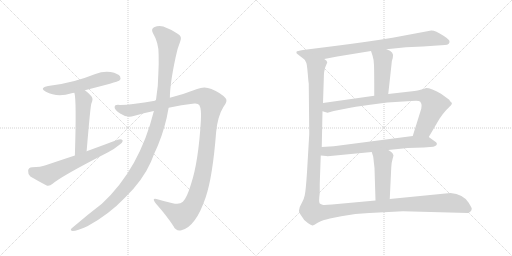
t = 0.00 s
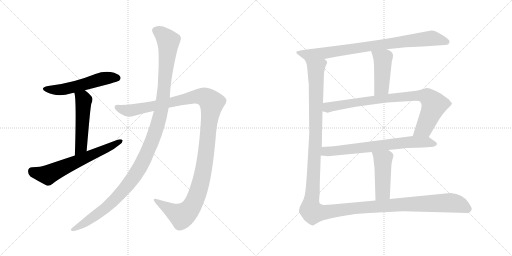
t = 2.02 s
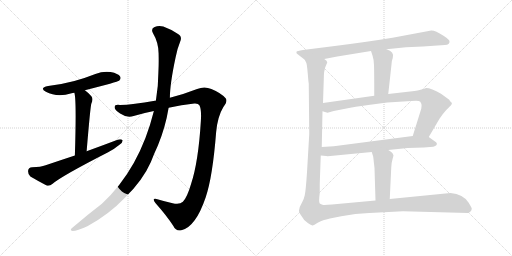
t = 4.04 s
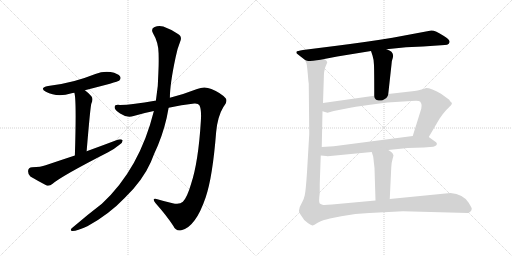
t = 6.06 s
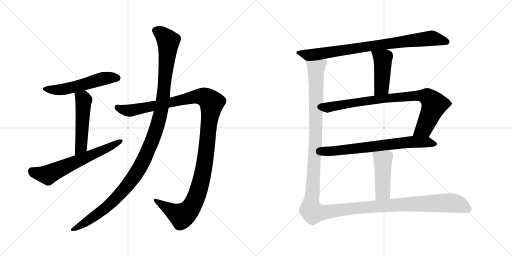
t = 8.08 s
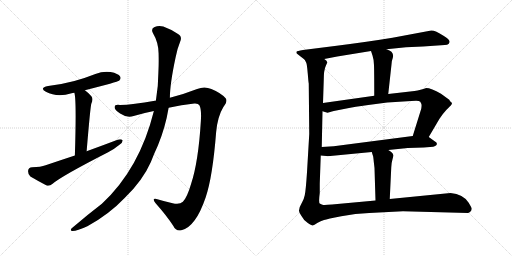
t = 10.10 s

The animated SVG that drew these frames (rendered in a browser with its animation timeline set to each time). Animation: 11 CSS @keyframes rules; one cycle of 10.10 s.

<svg version="1.1" viewBox="0 0 2048 1024" xmlns="http://www.w3.org/2000/svg">
  <g stroke="lightgray" stroke-dasharray="1,1" stroke-width="1" transform="scale(4, 4)">
    <line x1="0" y1="0" x2="256" y2="256"></line>
    <line x1="256" y1="0" x2="0" y2="256"></line>
    <line x1="128" y1="0" x2="128" y2="256"></line>
    <line x1="0" y1="128" x2="256" y2="128"></line>
    <line x1="256" y1="0" x2="512" y2="256"></line>
    <line x1="512" y1="0" x2="256" y2="256"></line>
    <line x1="384" y1="0" x2="384" y2="256"></line>
    <line x1="256" y1="128" x2="512" y2="128"></line>
  </g>
<g transform="scale(1, -1) translate(0, -850)">
   <style type="text/css">
    @keyframes keyframes0 {
      from {
       stroke: black;
       stroke-dashoffset: 549;
       stroke-width: 128;
       }
       64% {
       animation-timing-function: step-end;
       stroke: black;
       stroke-dashoffset: 0;
       stroke-width: 128;
       }
       to {
       stroke: black;
       stroke-width: 1024;
       }
       }
       #make-me-a-hanzi-animation-0 {
         animation: keyframes0 0.696777s both;
         animation-delay: 0.000000s;
         animation-timing-function: linear;
       }
    @keyframes keyframes1 {
      from {
       stroke: black;
       stroke-dashoffset: 516;
       stroke-width: 128;
       }
       63% {
       animation-timing-function: step-end;
       stroke: black;
       stroke-dashoffset: 0;
       stroke-width: 128;
       }
       to {
       stroke: black;
       stroke-width: 1024;
       }
       }
       #make-me-a-hanzi-animation-1 {
         animation: keyframes1 0.669922s both;
         animation-delay: 0.696777s;
         animation-timing-function: linear;
       }
    @keyframes keyframes2 {
      from {
       stroke: black;
       stroke-dashoffset: 644;
       stroke-width: 128;
       }
       68% {
       animation-timing-function: step-end;
       stroke: black;
       stroke-dashoffset: 0;
       stroke-width: 128;
       }
       to {
       stroke: black;
       stroke-width: 1024;
       }
       }
       #make-me-a-hanzi-animation-2 {
         animation: keyframes2 0.774089s both;
         animation-delay: 1.366699s;
         animation-timing-function: linear;
       }
    @keyframes keyframes3 {
      from {
       stroke: black;
       stroke-dashoffset: 1250;
       stroke-width: 128;
       }
       80% {
       animation-timing-function: step-end;
       stroke: black;
       stroke-dashoffset: 0;
       stroke-width: 128;
       }
       to {
       stroke: black;
       stroke-width: 1024;
       }
       }
       #make-me-a-hanzi-animation-3 {
         animation: keyframes3 1.267253s both;
         animation-delay: 2.140788s;
         animation-timing-function: linear;
       }
    @keyframes keyframes4 {
      from {
       stroke: black;
       stroke-dashoffset: 1213;
       stroke-width: 128;
       }
       80% {
       animation-timing-function: step-end;
       stroke: black;
       stroke-dashoffset: 0;
       stroke-width: 128;
       }
       to {
       stroke: black;
       stroke-width: 1024;
       }
       }
       #make-me-a-hanzi-animation-4 {
         animation: keyframes4 1.237142s both;
         animation-delay: 3.408041s;
         animation-timing-function: linear;
       }
    @keyframes keyframes5 {
      from {
       stroke: black;
       stroke-dashoffset: 857;
       stroke-width: 128;
       }
       74% {
       animation-timing-function: step-end;
       stroke: black;
       stroke-dashoffset: 0;
       stroke-width: 128;
       }
       to {
       stroke: black;
       stroke-width: 1024;
       }
       }
       #make-me-a-hanzi-animation-5 {
         animation: keyframes5 0.947428s both;
         animation-delay: 4.645183s;
         animation-timing-function: linear;
       }
    @keyframes keyframes6 {
      from {
       stroke: black;
       stroke-dashoffset: 449;
       stroke-width: 128;
       }
       59% {
       animation-timing-function: step-end;
       stroke: black;
       stroke-dashoffset: 0;
       stroke-width: 128;
       }
       to {
       stroke: black;
       stroke-width: 1024;
       }
       }
       #make-me-a-hanzi-animation-6 {
         animation: keyframes6 0.615397s both;
         animation-delay: 5.592611s;
         animation-timing-function: linear;
       }
    @keyframes keyframes7 {
      from {
       stroke: black;
       stroke-dashoffset: 865;
       stroke-width: 128;
       }
       74% {
       animation-timing-function: step-end;
       stroke: black;
       stroke-dashoffset: 0;
       stroke-width: 128;
       }
       to {
       stroke: black;
       stroke-width: 1024;
       }
       }
       #make-me-a-hanzi-animation-7 {
         animation: keyframes7 0.953939s both;
         animation-delay: 6.208008s;
         animation-timing-function: linear;
       }
    @keyframes keyframes8 {
      from {
       stroke: black;
       stroke-dashoffset: 709;
       stroke-width: 128;
       }
       70% {
       animation-timing-function: step-end;
       stroke: black;
       stroke-dashoffset: 0;
       stroke-width: 128;
       }
       to {
       stroke: black;
       stroke-width: 1024;
       }
       }
       #make-me-a-hanzi-animation-8 {
         animation: keyframes8 0.826986s both;
         animation-delay: 7.161947s;
         animation-timing-function: linear;
       }
    @keyframes keyframes9 {
      from {
       stroke: black;
       stroke-dashoffset: 466;
       stroke-width: 128;
       }
       60% {
       animation-timing-function: step-end;
       stroke: black;
       stroke-dashoffset: 0;
       stroke-width: 128;
       }
       to {
       stroke: black;
       stroke-width: 1024;
       }
       }
       #make-me-a-hanzi-animation-9 {
         animation: keyframes9 0.629232s both;
         animation-delay: 7.988933s;
         animation-timing-function: linear;
       }
    @keyframes keyframes10 {
      from {
       stroke: black;
       stroke-dashoffset: 1512;
       stroke-width: 128;
       }
       83% {
       animation-timing-function: step-end;
       stroke: black;
       stroke-dashoffset: 0;
       stroke-width: 128;
       }
       to {
       stroke: black;
       stroke-width: 1024;
       }
       }
       #make-me-a-hanzi-animation-10 {
         animation: keyframes10 1.480469s both;
         animation-delay: 8.618165s;
         animation-timing-function: linear;
       }
</style>
<path d="M 339.5 489.0 Q 471.5 523.0 476.5 527.0 Q 485.5 536.0 480.5 544.0 Q 473.5 556.0 442.5 562.0 Q 411.5 566.0 381.5 554.0 Q 341.5 538.0 297.5 526.0 Q 249.5 513.0 192.5 506.0 Q 155.5 499.0 183.5 483.0 Q 228.5 459.0 286.5 477.0 Q 290.5 478.0 297.5 479.0 L 339.5 489.0 Z" fill="lightgray"></path> 
<path d="M 346.5 245.0 Q 361.5 425.0 365.5 436.0 Q 374.5 455.0 365.5 465.0 Q 352.5 480.0 339.5 489.0 C 315.5 507.0 291.5 508.0 297.5 479.0 Q 306.5 451.0 299.5 228.0 C 298.5 198.0 344.5 215.0 346.5 245.0 Z" fill="lightgray"></path> 
<path d="M 299.5 228.0 Q 241.5 209.0 182.5 189.0 Q 163.5 182.0 128.5 181.0 Q 113.5 180.0 112.5 167.0 Q 111.5 152.0 121.5 144.0 Q 148.5 128.0 186.5 108.0 Q 198.5 105.0 210.5 115.0 Q 246.5 146.0 432.5 241.0 Q 457.5 254.0 476.5 270.0 Q 491.5 279.0 490.5 289.0 Q 484.5 295.0 470.5 291.0 Q 412.5 269.0 346.5 245.0 L 299.5 228.0 Z" fill="lightgray"></path> 
<path d="M 674.5 419.0 Q 725.5 431.0 777.5 436.0 Q 793.5 437.0 797.5 429.0 Q 806.5 413.0 803.5 367.0 Q 793.5 202.0 764.5 115.0 Q 748.5 60.0 731.5 43.0 Q 718.5 30.0 690.5 37.0 Q 659.5 44.0 629.5 53.0 Q 604.5 60.0 622.5 37.0 Q 668.5 -15.0 693.5 -54.0 Q 703.5 -76.0 725.5 -71.0 Q 782.5 -58.0 822.5 60.0 Q 850.5 142.0 864.5 321.0 Q 870.5 385.0 893.5 422.0 Q 912.5 446.0 902.5 457.0 Q 884.5 478.0 845.5 494.0 Q 817.5 507.0 788.5 494.0 Q 740.5 475.0 679.5 459.0 L 623.5 447.0 Q 620.5 448.0 619.5 447.0 Q 531.5 431.0 479.5 430.0 Q 458.5 433.0 458.5 421.0 Q 457.5 411.0 480.5 396.0 Q 508.5 377.0 534.5 386.0 Q 574.5 398.0 615.5 406.0 L 674.5 419.0 Z" fill="lightgray"></path> 
<path d="M 615.5 406.0 Q 558.5 175.0 407.5 35.0 Q 347.5 -11.0 290.5 -60.0 Q 275.5 -72.0 290.5 -74.0 Q 308.5 -74.0 349.5 -55.0 Q 434.5 -9.0 498.5 58.0 Q 570.5 127.0 603.5 202.0 Q 616.5 236.0 631.5 268.0 Q 661.5 340.0 674.5 419.0 L 679.5 459.0 Q 679.5 513.0 702.5 621.0 Q 708.5 654.0 720.5 683.0 Q 730.5 705.0 710.5 715.0 Q 688.5 731.0 669.5 737.0 Q 641.5 752.0 618.5 742.0 Q 602.5 736.0 611.5 718.0 Q 635.5 678.0 634.5 631.0 Q 635.5 597.0 633.5 559.0 Q 633.5 507.0 623.5 447.0 L 615.5 406.0 Z" fill="lightgray"></path> 
<path d="M 1546.0 653.0 L 1624.0 661.0 L 1692.0 664.0 L 1779.0 670.0 Q 1790.0 670.0 1795.0 675.0 Q 1798.0 680.0 1798.0 682.0 Q 1801.0 690.0 1774.0 707.0 Q 1740.0 729.0 1725.0 728.0 L 1570.0 699.0 Q 1473.0 683.0 1339.0 666.0 L 1212.0 650.0 Q 1188.0 646.0 1186.0 643.0 Q 1185.0 639.0 1187.0 636.0 L 1219.0 611.0 C 1231.0 601.0 1268.0 608.0 1297.0 614.0 L 1349.0 624.0 L 1484.0 646.0 L 1546.0 653.0 Z" fill="lightgray"></path> 
<path d="M 1553.0 474.0 L 1566.0 592.0 Q 1567.0 609.0 1571.0 618.0 Q 1579.0 643.0 1546.0 653.0 C 1518.0 663.0 1475.0 674.0 1484.0 646.0 L 1490.0 628.0 Q 1495.0 614.0 1496.0 589.0 Q 1497.0 564.0 1497.0 467.0 C 1497.0 437.0 1550.0 444.0 1553.0 474.0 Z" fill="lightgray"></path> 
<path d="M 1715.0 302.0 L 1758.0 375.0 Q 1771.0 395.0 1786.0 411.0 Q 1802.0 426.0 1806.0 432.0 Q 1810.0 437.0 1805.0 441.0 Q 1800.0 445.0 1797.0 451.0 L 1764.0 475.0 Q 1725.0 498.0 1704.0 498.0 Q 1703.0 497.0 1686.0 492.0 Q 1669.0 487.0 1658.0 486.0 L 1553.0 474.0 L 1497.0 467.0 L 1292.0 438.0 C 1262.0 434.0 1261.0 414.0 1290.0 405.0 L 1310.0 399.0 L 1335.0 406.0 L 1396.0 418.0 Q 1412.0 422.0 1473.0 430.0 L 1549.0 440.0 L 1645.0 446.0 Q 1676.0 450.0 1681.0 443.0 Q 1686.0 435.0 1686.0 432.0 Q 1687.0 428.0 1685.0 415.0 L 1651.0 306.0 C 1642.0 277.0 1700.0 276.0 1715.0 302.0 Z" fill="lightgray"></path> 
<path d="M 1553.0 250.0 L 1631.0 258.0 L 1695.0 260.0 L 1733.0 263.0 Q 1742.0 265.0 1746.0 270.0 Q 1751.0 278.0 1740.0 284.0 L 1715.0 302.0 C 1701.0 312.0 1681.0 310.0 1651.0 306.0 L 1381.0 271.0 Q 1336.0 264.0 1287.0 262.0 C 1257.0 261.0 1253.0 231.0 1283.0 228.0 L 1305.0 226.0 Q 1306.0 225.0 1321.0 226.0 L 1487.0 242.0 L 1553.0 250.0 Z" fill="lightgray"></path> 
<path d="M 1559.0 54.0 L 1565.0 180.0 Q 1565.0 196.0 1570.0 213.0 L 1574.0 228.0 Q 1574.0 230.0 1570.0 237.0 Q 1566.0 243.0 1553.0 250.0 C 1527.0 265.0 1478.0 271.0 1487.0 242.0 L 1491.0 229.0 Q 1493.0 227.0 1495.0 204.0 L 1498.0 178.0 L 1502.0 48.0 C 1503.0 18.0 1558.0 24.0 1559.0 54.0 Z" fill="lightgray"></path> 
<path d="M 1219.0 611.0 L 1225.0 599.0 Q 1228.0 592.0 1231.0 556.0 Q 1234.0 519.0 1235.0 516.0 L 1237.0 314.0 L 1228.0 161.0 Q 1223.0 86.0 1219.0 69.0 Q 1215.0 52.0 1210.0 44.0 L 1199.0 22.0 L 1196.0 8.0 Q 1195.0 2.0 1206.0 -14.0 Q 1214.0 -30.0 1230.0 -41.0 Q 1247.0 -53.0 1251.0 -52.0 Q 1256.0 -51.0 1269.0 -42.0 Q 1283.0 -34.0 1296.0 -30.0 Q 1309.0 -26.0 1365.0 -15.0 Q 1422.0 -4.0 1477.0 -2.0 L 1612.0 5.0 L 1872.0 -2.0 Q 1877.0 -1.0 1882.0 4.0 Q 1887.0 8.0 1887.0 16.0 Q 1885.0 22.0 1874.0 40.0 Q 1853.0 73.0 1802.0 78.0 L 1559.0 54.0 L 1502.0 48.0 L 1328.0 32.0 Q 1295.0 29.0 1290.0 31.0 Q 1285.0 32.0 1279.0 36.0 Q 1274.0 40.0 1279.0 78.0 L 1279.0 116.0 L 1283.0 228.0 L 1287.0 262.0 L 1290.0 405.0 L 1292.0 438.0 L 1295.0 530.0 Q 1295.0 570.0 1303.0 586.0 L 1309.0 600.0 Q 1309.0 608.0 1297.0 614.0 C 1293.0 644.0 1211.0 640.0 1219.0 611.0 Z" fill="lightgray"></path> 
      <clipPath id="make-me-a-hanzi-clip-0">
      <path d="M 339.5 489.0 Q 471.5 523.0 476.5 527.0 Q 485.5 536.0 480.5 544.0 Q 473.5 556.0 442.5 562.0 Q 411.5 566.0 381.5 554.0 Q 341.5 538.0 297.5 526.0 Q 249.5 513.0 192.5 506.0 Q 155.5 499.0 183.5 483.0 Q 228.5 459.0 286.5 477.0 Q 290.5 478.0 297.5 479.0 L 339.5 489.0 Z" fill="lightgray"></path>
      </clipPath>
      <path clip-path="url(#make-me-a-hanzi-clip-0)" d="M 184.5 496.0 L 208.5 490.0 L 245.5 491.0 L 347.5 514.0 L 409.5 535.0 L 470.5 537.0 " fill="none" id="make-me-a-hanzi-animation-0" stroke-dasharray="421 842" stroke-linecap="round"></path>

      <clipPath id="make-me-a-hanzi-clip-1">
      <path d="M 346.5 245.0 Q 361.5 425.0 365.5 436.0 Q 374.5 455.0 365.5 465.0 Q 352.5 480.0 339.5 489.0 C 315.5 507.0 291.5 508.0 297.5 479.0 Q 306.5 451.0 299.5 228.0 C 298.5 198.0 344.5 215.0 346.5 245.0 Z" fill="lightgray"></path>
      </clipPath>
      <path clip-path="url(#make-me-a-hanzi-clip-1)" d="M 304.5 479.0 L 334.5 449.0 L 324.5 265.0 L 312.5 247.0 L 301.5 242.0 " fill="none" id="make-me-a-hanzi-animation-1" stroke-dasharray="388 776" stroke-linecap="round"></path>

      <clipPath id="make-me-a-hanzi-clip-2">
      <path d="M 299.5 228.0 Q 241.5 209.0 182.5 189.0 Q 163.5 182.0 128.5 181.0 Q 113.5 180.0 112.5 167.0 Q 111.5 152.0 121.5 144.0 Q 148.5 128.0 186.5 108.0 Q 198.5 105.0 210.5 115.0 Q 246.5 146.0 432.5 241.0 Q 457.5 254.0 476.5 270.0 Q 491.5 279.0 490.5 289.0 Q 484.5 295.0 470.5 291.0 Q 412.5 269.0 346.5 245.0 L 299.5 228.0 Z" fill="lightgray"></path>
      </clipPath>
      <path clip-path="url(#make-me-a-hanzi-clip-2)" d="M 127.5 166.0 L 165.5 153.0 L 195.5 153.0 L 414.5 249.0 L 484.5 286.0 " fill="none" id="make-me-a-hanzi-animation-2" stroke-dasharray="516 1032" stroke-linecap="round"></path>

      <clipPath id="make-me-a-hanzi-clip-3">
      <path d="M 674.5 419.0 Q 725.5 431.0 777.5 436.0 Q 793.5 437.0 797.5 429.0 Q 806.5 413.0 803.5 367.0 Q 793.5 202.0 764.5 115.0 Q 748.5 60.0 731.5 43.0 Q 718.5 30.0 690.5 37.0 Q 659.5 44.0 629.5 53.0 Q 604.5 60.0 622.5 37.0 Q 668.5 -15.0 693.5 -54.0 Q 703.5 -76.0 725.5 -71.0 Q 782.5 -58.0 822.5 60.0 Q 850.5 142.0 864.5 321.0 Q 870.5 385.0 893.5 422.0 Q 912.5 446.0 902.5 457.0 Q 884.5 478.0 845.5 494.0 Q 817.5 507.0 788.5 494.0 Q 740.5 475.0 679.5 459.0 L 623.5 447.0 Q 620.5 448.0 619.5 447.0 Q 531.5 431.0 479.5 430.0 Q 458.5 433.0 458.5 421.0 Q 457.5 411.0 480.5 396.0 Q 508.5 377.0 534.5 386.0 Q 574.5 398.0 615.5 406.0 L 674.5 419.0 Z" fill="lightgray"></path>
      </clipPath>
      <path clip-path="url(#make-me-a-hanzi-clip-3)" d="M 469.5 420.0 L 523.5 408.0 L 806.5 465.0 L 825.5 459.0 L 846.5 439.0 L 817.5 187.0 L 793.5 85.0 L 769.5 28.0 L 727.5 -14.0 L 622.5 46.0 " fill="none" id="make-me-a-hanzi-animation-3" stroke-dasharray="1122 2244" stroke-linecap="round"></path>

      <clipPath id="make-me-a-hanzi-clip-4">
      <path d="M 615.5 406.0 Q 558.5 175.0 407.5 35.0 Q 347.5 -11.0 290.5 -60.0 Q 275.5 -72.0 290.5 -74.0 Q 308.5 -74.0 349.5 -55.0 Q 434.5 -9.0 498.5 58.0 Q 570.5 127.0 603.5 202.0 Q 616.5 236.0 631.5 268.0 Q 661.5 340.0 674.5 419.0 L 679.5 459.0 Q 679.5 513.0 702.5 621.0 Q 708.5 654.0 720.5 683.0 Q 730.5 705.0 710.5 715.0 Q 688.5 731.0 669.5 737.0 Q 641.5 752.0 618.5 742.0 Q 602.5 736.0 611.5 718.0 Q 635.5 678.0 634.5 631.0 Q 635.5 597.0 633.5 559.0 Q 633.5 507.0 623.5 447.0 L 615.5 406.0 Z" fill="lightgray"></path>
      </clipPath>
      <path clip-path="url(#make-me-a-hanzi-clip-4)" d="M 622.5 728.0 L 643.5 718.0 L 673.5 686.0 L 646.5 416.0 L 608.5 286.0 L 548.5 162.0 L 484.5 80.0 L 422.5 18.0 L 334.5 -46.0 L 294.5 -67.0 " fill="none" id="make-me-a-hanzi-animation-4" stroke-dasharray="1085 2170" stroke-linecap="round"></path>

      <clipPath id="make-me-a-hanzi-clip-5">
      <path d="M 1546.0 653.0 L 1624.0 661.0 L 1692.0 664.0 L 1779.0 670.0 Q 1790.0 670.0 1795.0 675.0 Q 1798.0 680.0 1798.0 682.0 Q 1801.0 690.0 1774.0 707.0 Q 1740.0 729.0 1725.0 728.0 L 1570.0 699.0 Q 1473.0 683.0 1339.0 666.0 L 1212.0 650.0 Q 1188.0 646.0 1186.0 643.0 Q 1185.0 639.0 1187.0 636.0 L 1219.0 611.0 C 1231.0 601.0 1268.0 608.0 1297.0 614.0 L 1349.0 624.0 L 1484.0 646.0 L 1546.0 653.0 Z" fill="lightgray"></path>
      </clipPath>
      <path clip-path="url(#make-me-a-hanzi-clip-5)" d="M 1192.0 640.0 L 1226.0 631.0 L 1299.0 637.0 L 1723.0 697.0 L 1786.0 683.0 " fill="none" id="make-me-a-hanzi-animation-5" stroke-dasharray="729 1458" stroke-linecap="round"></path>

      <clipPath id="make-me-a-hanzi-clip-6">
      <path d="M 1553.0 474.0 L 1566.0 592.0 Q 1567.0 609.0 1571.0 618.0 Q 1579.0 643.0 1546.0 653.0 C 1518.0 663.0 1475.0 674.0 1484.0 646.0 L 1490.0 628.0 Q 1495.0 614.0 1496.0 589.0 Q 1497.0 564.0 1497.0 467.0 C 1497.0 437.0 1550.0 444.0 1553.0 474.0 Z" fill="lightgray"></path>
      </clipPath>
      <path clip-path="url(#make-me-a-hanzi-clip-6)" d="M 1492.0 644.0 L 1531.0 614.0 L 1525.0 501.0 L 1503.0 479.0 " fill="none" id="make-me-a-hanzi-animation-6" stroke-dasharray="321 642" stroke-linecap="round"></path>

      <clipPath id="make-me-a-hanzi-clip-7">
      <path d="M 1715.0 302.0 L 1758.0 375.0 Q 1771.0 395.0 1786.0 411.0 Q 1802.0 426.0 1806.0 432.0 Q 1810.0 437.0 1805.0 441.0 Q 1800.0 445.0 1797.0 451.0 L 1764.0 475.0 Q 1725.0 498.0 1704.0 498.0 Q 1703.0 497.0 1686.0 492.0 Q 1669.0 487.0 1658.0 486.0 L 1553.0 474.0 L 1497.0 467.0 L 1292.0 438.0 C 1262.0 434.0 1261.0 414.0 1290.0 405.0 L 1310.0 399.0 L 1335.0 406.0 L 1396.0 418.0 Q 1412.0 422.0 1473.0 430.0 L 1549.0 440.0 L 1645.0 446.0 Q 1676.0 450.0 1681.0 443.0 Q 1686.0 435.0 1686.0 432.0 Q 1687.0 428.0 1685.0 415.0 L 1651.0 306.0 C 1642.0 277.0 1700.0 276.0 1715.0 302.0 Z" fill="lightgray"></path>
      </clipPath>
      <path clip-path="url(#make-me-a-hanzi-clip-7)" d="M 1297.0 410.0 L 1318.0 423.0 L 1444.0 444.0 L 1562.0 459.0 L 1701.0 466.0 L 1734.0 438.0 L 1734.0 423.0 L 1697.0 337.0 L 1658.0 311.0 " fill="none" id="make-me-a-hanzi-animation-7" stroke-dasharray="737 1474" stroke-linecap="round"></path>

      <clipPath id="make-me-a-hanzi-clip-8">
      <path d="M 1553.0 250.0 L 1631.0 258.0 L 1695.0 260.0 L 1733.0 263.0 Q 1742.0 265.0 1746.0 270.0 Q 1751.0 278.0 1740.0 284.0 L 1715.0 302.0 C 1701.0 312.0 1681.0 310.0 1651.0 306.0 L 1381.0 271.0 Q 1336.0 264.0 1287.0 262.0 C 1257.0 261.0 1253.0 231.0 1283.0 228.0 L 1305.0 226.0 Q 1306.0 225.0 1321.0 226.0 L 1487.0 242.0 L 1553.0 250.0 Z" fill="lightgray"></path>
      </clipPath>
      <path clip-path="url(#make-me-a-hanzi-clip-8)" d="M 1289.0 233.0 L 1309.0 245.0 L 1631.0 281.0 L 1707.0 282.0 L 1736.0 274.0 " fill="none" id="make-me-a-hanzi-animation-8" stroke-dasharray="581 1162" stroke-linecap="round"></path>

      <clipPath id="make-me-a-hanzi-clip-9">
      <path d="M 1559.0 54.0 L 1565.0 180.0 Q 1565.0 196.0 1570.0 213.0 L 1574.0 228.0 Q 1574.0 230.0 1570.0 237.0 Q 1566.0 243.0 1553.0 250.0 C 1527.0 265.0 1478.0 271.0 1487.0 242.0 L 1491.0 229.0 Q 1493.0 227.0 1495.0 204.0 L 1498.0 178.0 L 1502.0 48.0 C 1503.0 18.0 1558.0 24.0 1559.0 54.0 Z" fill="lightgray"></path>
      </clipPath>
      <path clip-path="url(#make-me-a-hanzi-clip-9)" d="M 1494.0 237.0 L 1531.0 210.0 L 1531.0 81.0 L 1508.0 55.0 " fill="none" id="make-me-a-hanzi-animation-9" stroke-dasharray="338 676" stroke-linecap="round"></path>

      <clipPath id="make-me-a-hanzi-clip-10">
      <path d="M 1219.0 611.0 L 1225.0 599.0 Q 1228.0 592.0 1231.0 556.0 Q 1234.0 519.0 1235.0 516.0 L 1237.0 314.0 L 1228.0 161.0 Q 1223.0 86.0 1219.0 69.0 Q 1215.0 52.0 1210.0 44.0 L 1199.0 22.0 L 1196.0 8.0 Q 1195.0 2.0 1206.0 -14.0 Q 1214.0 -30.0 1230.0 -41.0 Q 1247.0 -53.0 1251.0 -52.0 Q 1256.0 -51.0 1269.0 -42.0 Q 1283.0 -34.0 1296.0 -30.0 Q 1309.0 -26.0 1365.0 -15.0 Q 1422.0 -4.0 1477.0 -2.0 L 1612.0 5.0 L 1872.0 -2.0 Q 1877.0 -1.0 1882.0 4.0 Q 1887.0 8.0 1887.0 16.0 Q 1885.0 22.0 1874.0 40.0 Q 1853.0 73.0 1802.0 78.0 L 1559.0 54.0 L 1502.0 48.0 L 1328.0 32.0 Q 1295.0 29.0 1290.0 31.0 Q 1285.0 32.0 1279.0 36.0 Q 1274.0 40.0 1279.0 78.0 L 1279.0 116.0 L 1283.0 228.0 L 1287.0 262.0 L 1290.0 405.0 L 1292.0 438.0 L 1295.0 530.0 Q 1295.0 570.0 1303.0 586.0 L 1309.0 600.0 Q 1309.0 608.0 1297.0 614.0 C 1293.0 644.0 1211.0 640.0 1219.0 611.0 Z" fill="lightgray"></path>
      </clipPath>
      <path clip-path="url(#make-me-a-hanzi-clip-10)" d="M 1227.0 607.0 L 1264.0 578.0 L 1262.0 286.0 L 1250.0 70.0 L 1242.0 21.0 L 1250.0 1.0 L 1290.0 0.0 L 1401.0 16.0 L 1600.0 32.0 L 1783.0 39.0 L 1833.0 34.0 L 1873.0 15.0 " fill="none" id="make-me-a-hanzi-animation-10" stroke-dasharray="1384 2768" stroke-linecap="round"></path>

</g>
</svg>
